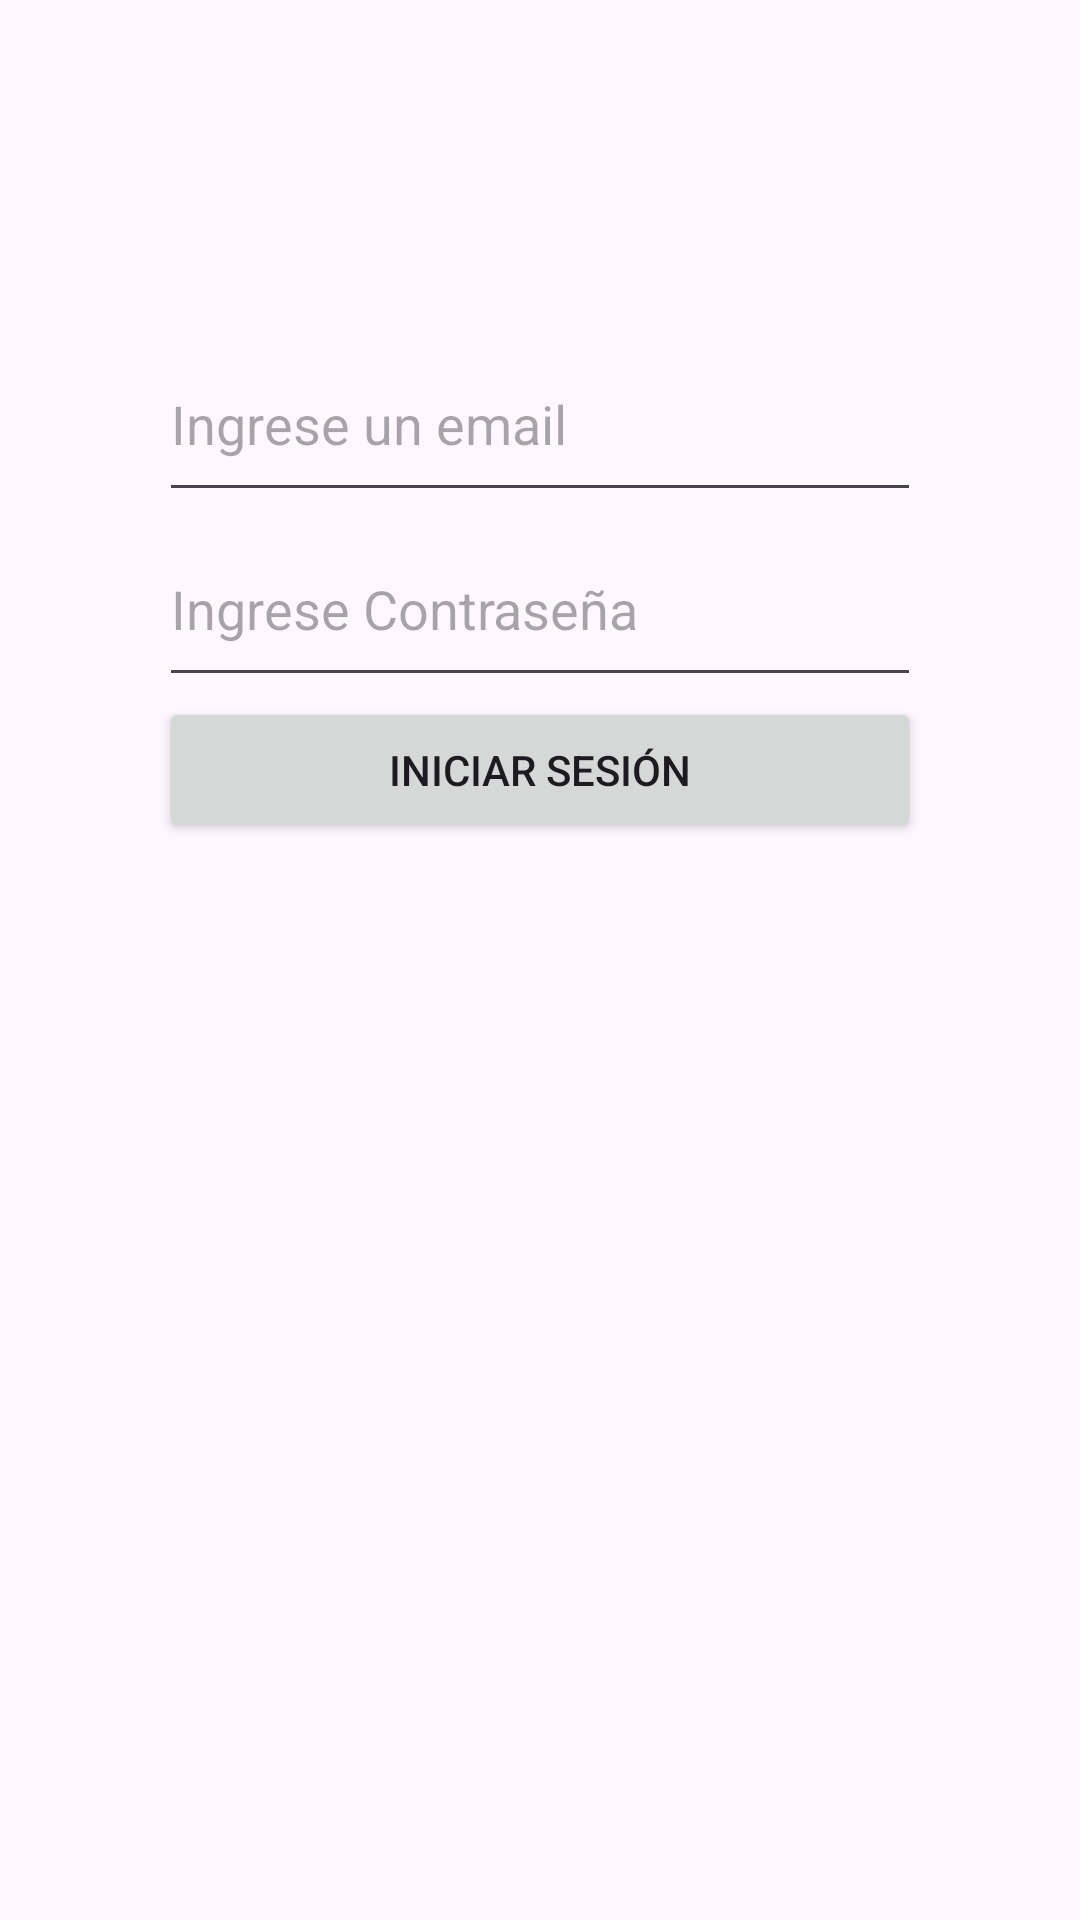

This screen was rendered from an Android layout file. Write that file and the resources it references.
<!-- AndroidManifest.xml: application theme Theme.LoginPulento -->
<!-- res/layout/activity_iniciar.xml -->
<?xml version="1.0" encoding="utf-8"?>
<androidx.constraintlayout.widget.ConstraintLayout xmlns:android="http://schemas.android.com/apk/res/android"
    xmlns:app="http://schemas.android.com/apk/res-auto"
    xmlns:tools="http://schemas.android.com/tools"
    android:layout_width="match_parent"
    android:layout_height="match_parent"
    tools:context=".Iniciar">

    <LinearLayout
        android:id="@+id/linearLayout"
        android:layout_width="0dp"
        android:layout_height="172dp"
        android:layout_marginStart="53dp"
        android:layout_marginTop="109dp"
        android:layout_marginEnd="53dp"
        android:orientation="vertical"
        app:layout_constraintEnd_toEndOf="parent"
        app:layout_constraintStart_toStartOf="parent"
        app:layout_constraintTop_toTopOf="parent">

        <EditText
            android:id="@+id/textView"
            android:layout_width="match_parent"
            android:layout_height="35dp"
            android:layout_weight="1"
            android:hint="Ingrese un email"
            android:text="" />

        <EditText
            android:id="@+id/textView2"
            android:layout_width="match_parent"
            android:layout_height="35dp"
            android:layout_weight="1"
            android:hint="Ingrese Contraseña"
            android:text="" />

        <Button
            android:id="@+id/button"
            android:layout_width="match_parent"
            android:layout_height="22dp"
            android:layout_weight="1"
            android:text="Iniciar Sesión" />
    </LinearLayout>
</androidx.constraintlayout.widget.ConstraintLayout>
<!-- resources referenced by this layout -->
<resources>
  <style name="Theme.LoginPulento" parent="Base.Theme.LoginPulento" />
  <style name="Base.Theme.LoginPulento" parent="Theme.Material3.DayNight.NoActionBar">
          
          
      </style>
</resources>
